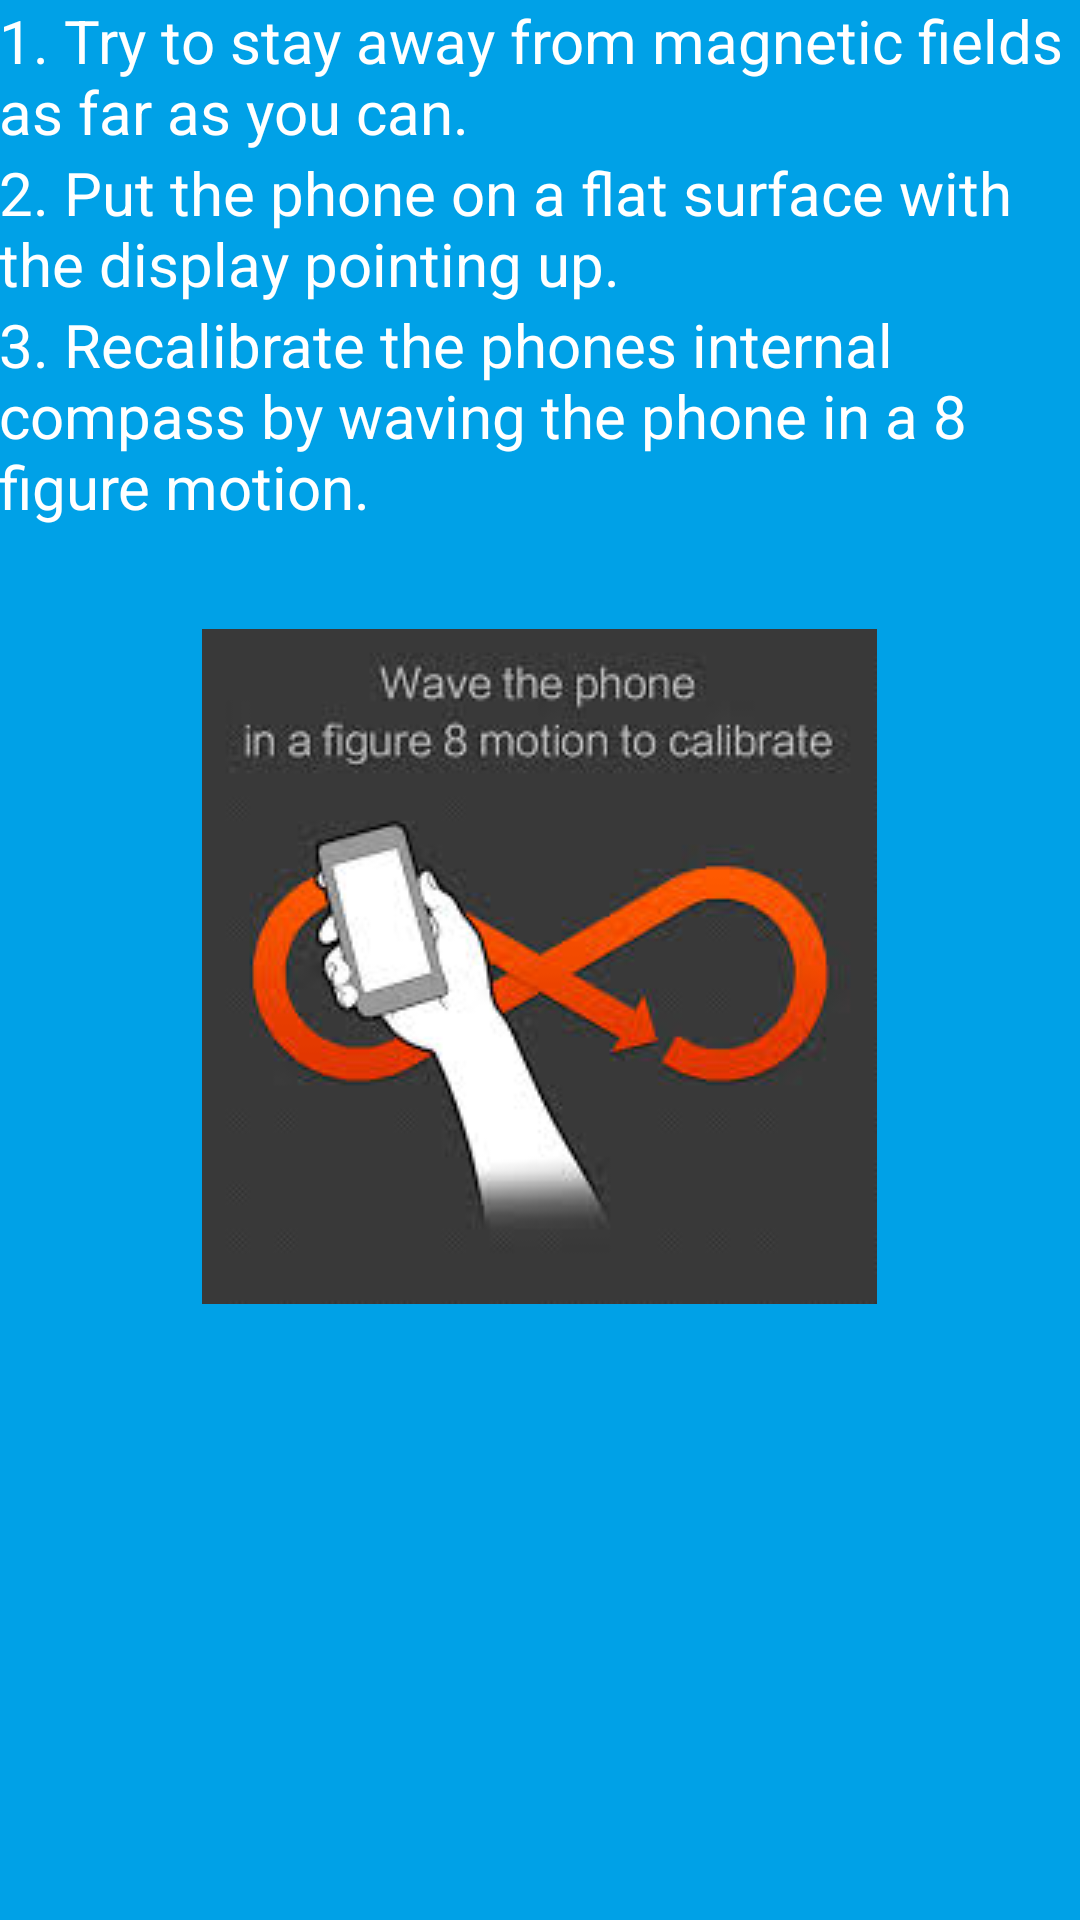

Produce the Android XML layout that renders to this screen, including the resource entries it uses.
<!-- AndroidManifest.xml: application theme AppTheme -->
<!-- res/layout/activity_new.xml -->
<RelativeLayout xmlns:android="http://schemas.android.com/apk/res/android"
    xmlns:tools="http://schemas.android.com/tools"
    android:layout_width="match_parent"
    android:layout_height="match_parent"
    android:paddingBottom="@dimen/activity_vertical_margin"
    android:paddingLeft="@dimen/activity_horizontal_margin"
    android:paddingRight="@dimen/activity_horizontal_margin"
    android:paddingTop="@dimen/activity_vertical_margin"
    android:scrollbars="vertical"
    tools:context="com.multumclaror.compassadfree.NewActivity"
    android:background="#ff00a1e7">

    <TextView
        android:layout_width="wrap_content"
        android:layout_height="wrap_content"
        android:textAppearance="?android:attr/textAppearanceSmall"
        android:id="@+id/textView"
        android:layout_alignParentTop="true"
        android:layout_alignParentLeft="true"
        android:layout_alignParentStart="true"
        android:text="@string/cal1"
        android:textSize="20sp"
        android:textColor="#ffffffff" />

    <TextView
        android:layout_width="wrap_content"
        android:layout_height="wrap_content"
        android:textAppearance="?android:attr/textAppearanceSmall"
        android:id="@+id/textView2"
        android:text="@string/cal2"
        android:textSize="20sp"
        android:layout_below="@+id/textView"
        android:layout_alignParentLeft="true"
        android:layout_alignParentStart="true"
        android:textColor="#ffffffff" />

    <TextView
        android:layout_width="wrap_content"
        android:layout_height="wrap_content"
        android:textAppearance="?android:attr/textAppearanceSmall"
        android:id="@+id/textView3"
        android:text="@string/cal3"
        android:textSize="20sp"
        android:textColor="#ffffffff"
        android:layout_below="@+id/textView2"
        android:layout_alignParentLeft="true"
        android:layout_alignParentStart="true" />

    <ImageView
        android:layout_width="wrap_content"
        android:layout_height="wrap_content"
        android:id="@+id/imageView"
        android:src="@drawable/re"
        android:layout_below="@+id/textView3"
        android:layout_centerHorizontal="true"
        android:layout_marginTop="34dp" />
</RelativeLayout>
<!-- resources referenced by this layout -->
<resources>
  <!-- drawable re: jpg bitmap (drawable, 7954 bytes) -->
  <string name="cal1">1. Try to stay away from magnetic fields as far as you can.</string>
  <string name="cal2">2. Put the phone on a flat surface with the display pointing up.</string>
  <string name="cal3">3. Recalibrate the phones internal compass by waving the phone in a 8 figure motion.</string>
  <style name="AppTheme" parent="Theme.AppCompat.Light.DarkActionBar">
          
          <item name="windowActionModeOverlay">true</item>
          <item name="colorPrimary">@color/primary_purple</item>
          <item name="colorPrimaryDark">@color/dark_stat_purp</item>
          <item name="colorAccent">@color/purp_accent</item>
      </style>
  <color name="primary_purple">#9C27B0</color>
  <color name="dark_stat_purp">#7B1FA2</color>
  <color name="purp_accent">#EA80FC</color>
</resources>
